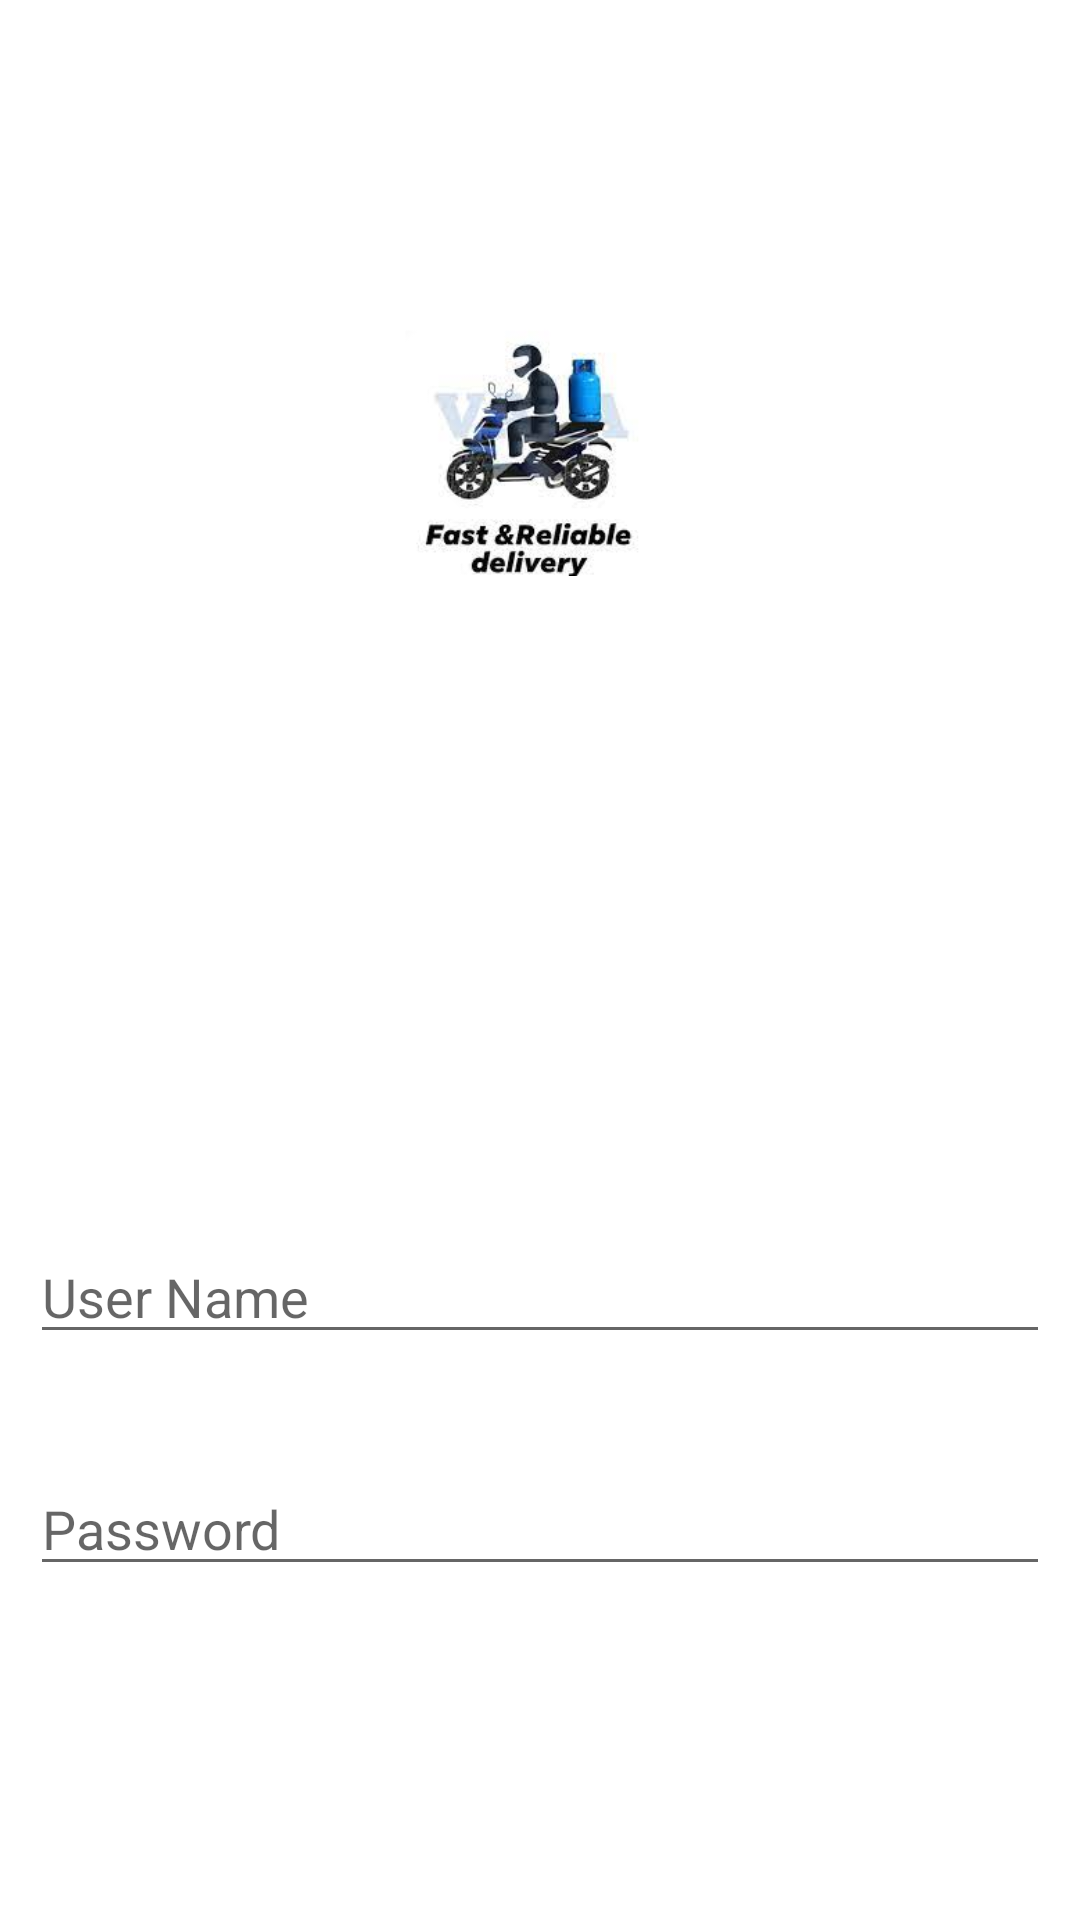

Write the Android layout XML for this screen, with the resource values it uses.
<!-- AndroidManifest.xml: application theme Theme.Gasfinal -->
<!-- res/layout/activity_admin_login.xml -->
<?xml version="1.0" encoding="utf-8"?>
<RelativeLayout xmlns:android="http://schemas.android.com/apk/res/android"
    xmlns:app="http://schemas.android.com/apk/res-auto"
    xmlns:tools="http://schemas.android.com/tools"
    android:layout_width="match_parent"
    android:layout_height="match_parent"
    android:padding="10dp"
    tools:context=".LoginActivity">

    <EditText
        android:id="@+id/username1"
        android:layout_width="match_parent"
        android:layout_height="wrap_content"
        android:layout_alignParentTop="true"
        android:layout_marginTop="400dp"
        android:hint="User Name" />

    <EditText
        android:id="@+id/password1"
        android:layout_width="match_parent"
        android:layout_height="wrap_content"
        android:layout_below="@+id/username1"
        android:layout_marginTop="36dp"
        android:hint="Password" />

    <Button
        android:id="@+id/btnsignin"
        android:layout_width="390dp"
        android:layout_height="68dp"
        android:layout_below="@+id/password1"
        android:layout_alignParentBottom="true"
        android:layout_marginTop="68dp"
        android:layout_marginBottom="50dp"
        android:text="Sign in" />

    <ImageView
        android:id="@+id/imageView"
        android:layout_width="wrap_content"
        android:layout_height="wrap_content"
        android:layout_alignParentStart="true"
        android:layout_alignParentTop="true"
        android:layout_alignParentEnd="true"
        android:layout_alignParentBottom="true"
        android:layout_marginStart="103dp"
        android:layout_marginTop="78dp"
        android:layout_marginEnd="111dp"
        android:layout_marginBottom="438dp"
        app:srcCompat="@drawable/download" />
</RelativeLayout>
<!-- resources referenced by this layout -->
<resources>
  <!-- drawable download: jpg bitmap (drawable-v24, 6744 bytes) -->
  <style name="Theme.Gasfinal" parent="Theme.MaterialComponents.DayNight.DarkActionBar">
          
          <item name="colorPrimary">@color/purple_500</item>
          <item name="colorPrimaryVariant">@color/purple_700</item>
          <item name="colorOnPrimary">@color/white</item>
          
          <item name="colorSecondary">@color/teal_200</item>
          <item name="colorSecondaryVariant">@color/teal_700</item>
          <item name="colorOnSecondary">@color/black</item>
          
          <item name="android:statusBarColor" tools:targetApi="l">?attr/colorPrimaryVariant</item>
          
      </style>
  <!-- not gathered from this repository: default colours our renderer supplied (Android Studio template values) -->
  <color name="purple_500">#FF6200EE</color>
  <color name="purple_700">#FF3700B3</color>
  <color name="teal_200">#FF03DAC5</color>
  <color name="teal_700">#FF018786</color>
  <color name="black">#FF000000</color>
  <color name="white">#FFFFFFFF</color>
</resources>
